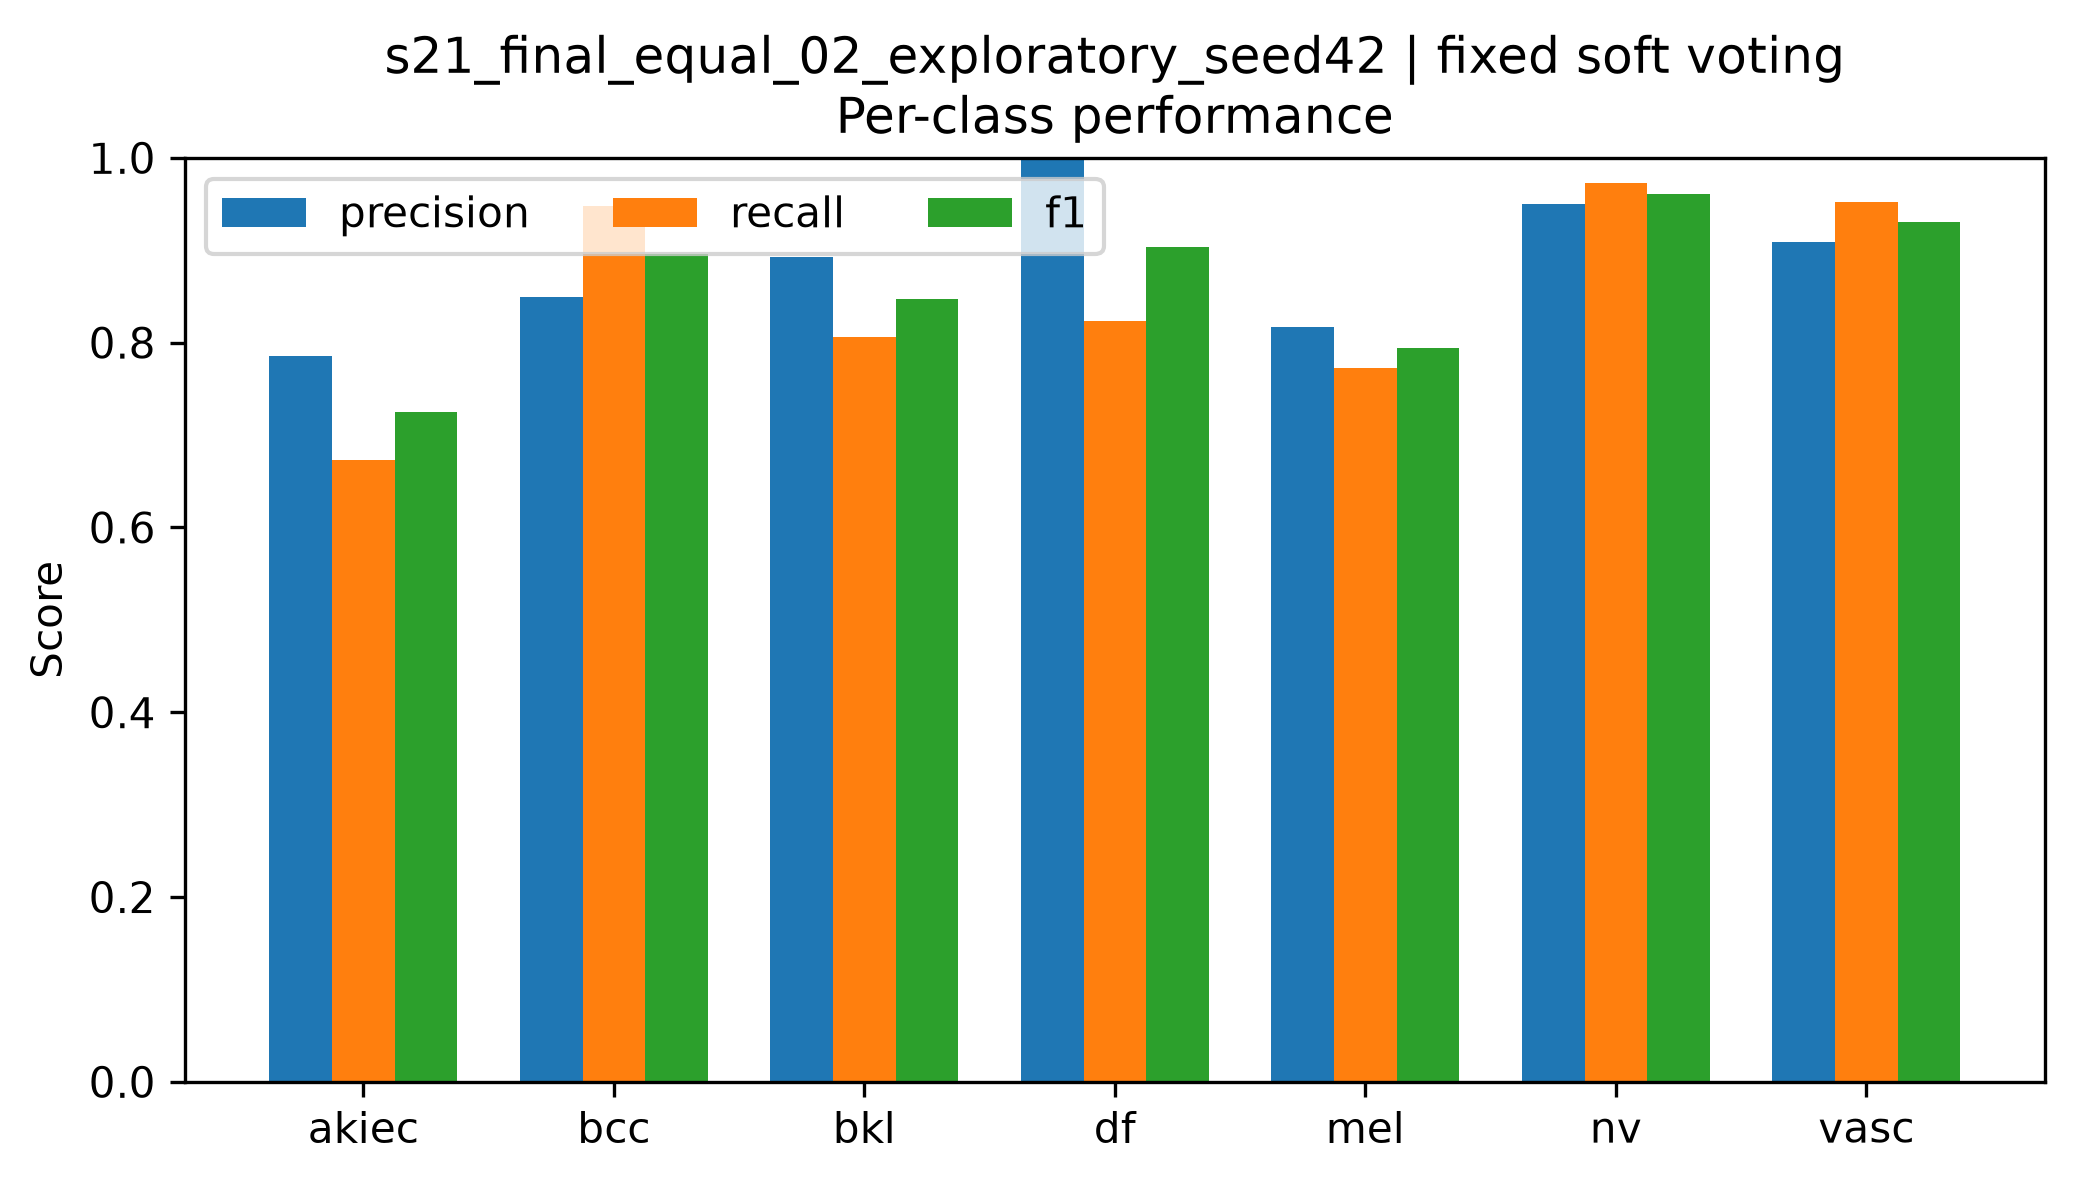

The file beside this chart, header and first rows:
class, precision, recall, f1, support
akiec, 0.7857, 0.6735, 0.7253, 49
bcc, 0.8488, 0.9481, 0.8957, 77
bkl, 0.8926, 0.8061, 0.8471, 165
df, 1.0, 0.8235, 0.9032, 17
mel, 0.8165, 0.7725, 0.7938, 167
nv, 0.9496, 0.9732, 0.9613, 1007
vasc, 0.9091, 0.9524, 0.9302, 21
